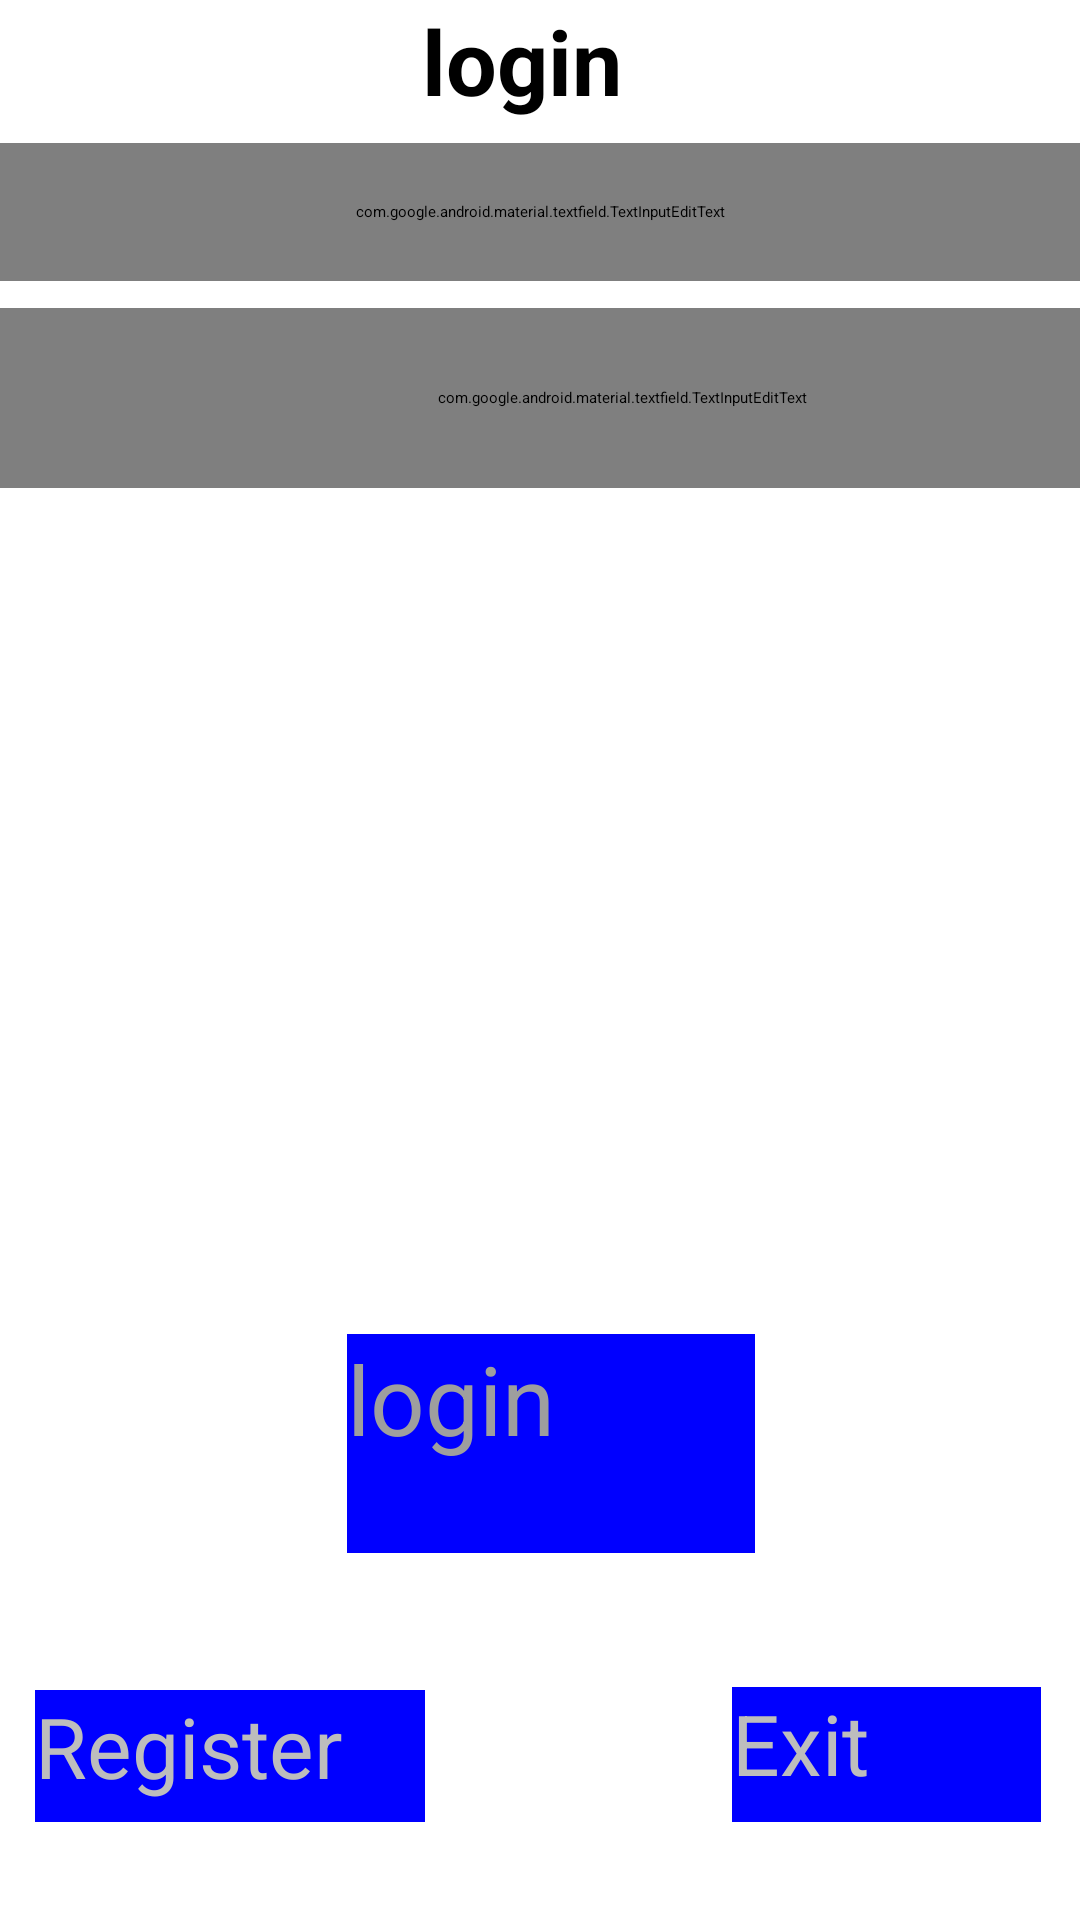

Android layout source for this screen:
<!-- AndroidManifest.xml: application theme Theme.UFFDCBANK -->
<!-- res/layout/activity_login.xml -->
<?xml version="1.0" encoding="utf-8"?>
<androidx.constraintlayout.widget.ConstraintLayout xmlns:android="http://schemas.android.com/apk/res/android"
    xmlns:app="http://schemas.android.com/apk/res-auto"
    xmlns:tools="http://schemas.android.com/tools"
    android:layout_width="match_parent"
    android:layout_height="match_parent"
    tools:context=".Login">

    <ImageView
        android:id="@+id/imageView5"
        android:layout_width="match_parent"
        android:layout_height="match_parent"
        android:background="@drawable/farmland"
        tools:layout_editor_absoluteX="144dp"
        tools:layout_editor_absoluteY="205dp"
        android:contentDescription="@string/todooooo" />

    <TextView
        android:layout_width="wrap_content"
        android:layout_height="wrap_content"
        android:text="@string/login"
        android:textSize="30sp"
        android:textColor="@color/black"
        android:textStyle="bold"
        app:layout_constraintBottom_toBottomOf="parent"
        app:layout_constraintEnd_toEndOf="@+id/imageView5"
        app:layout_constraintHorizontal_bias="0.479"
        app:layout_constraintStart_toStartOf="parent"
        app:layout_constraintTop_toTopOf="parent"
        app:layout_constraintVertical_bias="0.0"
        tools:text="Login" />

    <com.google.android.material.textfield.TextInputEditText
        android:id="@+id/userid"
        android:layout_width="match_parent"
        android:layout_height="46dp"
        android:hint="@string/user_id"
        android:textSize="18dp"
        android:textColor="#660000"
        android:textColorHint="#660000"
        android:textStyle="bold"
        app:layout_constraintBottom_toBottomOf="parent"
        app:layout_constraintStart_toStartOf="parent"
        app:layout_constraintTop_toTopOf="@+id/imageView5"
        app:layout_constraintVertical_bias="0.08"
        tools:ignore="TouchTargetSizeCheck" />

    <com.google.android.material.textfield.TextInputEditText
        android:id="@+id/password"
        android:layout_width="415dp"
        android:layout_height="60dp"
        android:hint="@string/password"
        android:textSize="18dp"
        android:textColor="#660000"
        android:textColorHint="#660000"
        android:textStyle="bold"
        app:layout_constraintBottom_toBottomOf="parent"
        app:layout_constraintStart_toStartOf="parent"
        app:layout_constraintTop_toTopOf="parent"
        app:layout_constraintVertical_bias="0.177"
        tools:ignore="TouchTargetSizeCheck" />

    <Button
        android:id="@+id/button8"
        android:layout_width="136dp"
        android:layout_height="73dp"
        android:background="#0000FF"
        android:text="@string/login"
        android:textColor="#9E9E9E"
        android:textSize="32dp"
        app:layout_constraintBottom_toBottomOf="@+id/imageView5"
        app:layout_constraintEnd_toEndOf="parent"
        app:layout_constraintHorizontal_bias="0.516"
        app:layout_constraintStart_toStartOf="parent"
        app:layout_constraintTop_toTopOf="parent"
        app:layout_constraintVertical_bias="0.784"
        tools:ignore="DuplicateSpeakableTextCheck" />

    <Button
        android:id="@+id/button9"
        android:layout_width="130dp"
        android:layout_height="44dp"
        android:background="#0000FF"
        android:text="@string/register"
        android:textColor="#BDBDBD"
        android:textSize="28dp"
        app:layout_constraintBottom_toBottomOf="@+id/imageView5"
        app:layout_constraintEnd_toEndOf="parent"
        app:layout_constraintHorizontal_bias="0.051"
        app:layout_constraintStart_toStartOf="parent"
        app:layout_constraintTop_toTopOf="parent"
        app:layout_constraintVertical_bias="0.945" />

    <Button
        android:id="@+id/button10"
        android:layout_width="103dp"
        android:layout_height="45dp"
        android:background="#0000FF"
        android:text="@string/exit"
        android:textSize="28dp"
        android:textColor="#BDBDBD"
        app:layout_constraintBottom_toBottomOf="@+id/imageView5"
        app:layout_constraintEnd_toEndOf="parent"
        app:layout_constraintHorizontal_bias="0.95"
        app:layout_constraintStart_toStartOf="parent"
        app:layout_constraintTop_toTopOf="parent"
        app:layout_constraintVertical_bias="0.945" />

    <TextView
        android:id="@+id/textView3"
        android:layout_width="match_parent"
        android:layout_height="wrap_content"
        android:layout_marginStart="160dp"
        android:autoSizeTextType="uniform"
        android:text="@string/error_occured_in_logging_in"
        android:textColor="#660000"
        android:textColorHint="#660000"
        android:textStyle="bold"
        android:visibility="gone"
        app:layout_constraintBottom_toBottomOf="parent"
        app:layout_constraintStart_toStartOf="parent"
        app:layout_constraintTop_toTopOf="parent"
        app:layout_constraintVertical_bias="1"/>

    <ProgressBar
        android:id="@+id/loading"
        android:layout_width="wrap_content"
        android:layout_height="wrap_content"
        android:layout_marginStart="192dp"
        android:visibility="gone"
        app:layout_constraintBottom_toBottomOf="parent"
        app:layout_constraintStart_toStartOf="parent"
        app:layout_constraintTop_toTopOf="parent"
        app:layout_constraintVertical_bias="0.699" />

</androidx.constraintlayout.widget.ConstraintLayout>
<!-- resources referenced by this layout -->
<resources>
  <color name="black">#FF000000</color>
  <string name="error_occured_in_logging_in">ERROR OCCURED WHILE LOGGING IN..</string>
  <string name="exit">Exit</string>
  <string name="login">login</string>
  <string name="password">Password</string>
  <string name="register">Register</string>
  <string name="todooooo">TODO</string>
  <string name="user_id">User id</string>
  <style name="Theme.UFFDCBANK" parent="Base.Theme.UFFDCBANK" />
  <style name="Base.Theme.UFFDCBANK" parent="Theme.Material3.DayNight.NoActionBar">
          
          
      </style>
</resources>
